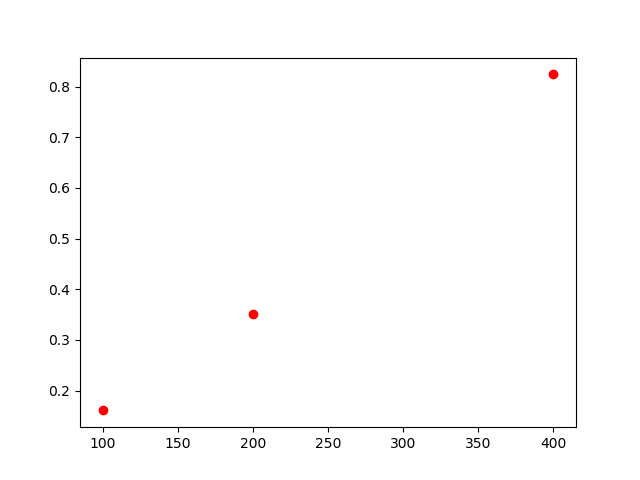

The file beside this chart, header and first rows:
, lambda, chi2
0, 100, 0.161
1, 200, 0.351
2, 400, 0.824
